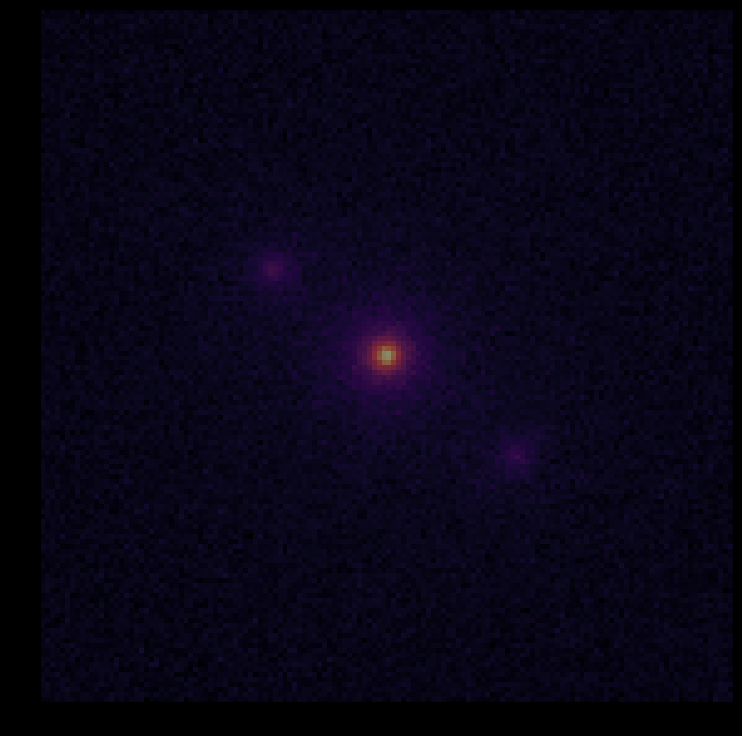

Write the Python code that produced this figure.
import numpy as np
import matplotlib.pyplot as plt
import matplotlib.animation as animation

np.random.seed(7)

# -----------------------------
# PARAMETER
# -----------------------------
G = 1.0
WIDTH = HEIGHT = 48.0
space_size = 24.0

num_particles = 120
dt = 0.018
softening = 0.9
frames = 900

# Nähe-Zonen
ATTRACTION_RADIUS = 7.0
REPULSION_RADIUS = 2.2
DANGER_RADIUS = 0.9

ATTRACTION_FORCE = 0.006
REPULSION_FORCE = 0.055
FRICTION = 0.985

dark_energy_strength = 0.006

cores = [
    (0.0, 0.0, 520.0),
    (-8.0, 6.0, 120.0),
    (9.0, -7.0, 105.0),
]

# -----------------------------
# PARTICLES
# -----------------------------
angles = np.random.uniform(0, 2*np.pi, num_particles)
radii = np.random.uniform(4.0, 18.0, num_particles)

positions = np.column_stack([
    radii * np.cos(angles),
    0.72 * radii * np.sin(angles)
])

velocities = np.zeros_like(positions)

for i in range(num_particles):
    x, y = positions[i]
    r = np.sqrt(x*x + y*y + softening**2)
    v = np.sqrt(G * 520.0 / r)
    velocities[i] = [-y / r * v, x / r * v]

velocities += np.random.normal(0, 0.03, velocities.shape)

# -----------------------------
# FIELD BACKGROUND
# -----------------------------
grid_size = 140
x = np.linspace(-space_size, space_size, grid_size)
y = np.linspace(-space_size, space_size, grid_size)
X, Y = np.meshgrid(x, y)

def normalize(arr):
    arr = np.array(arr, dtype=float)
    arr = arr - np.min(arr)
    return arr / (np.max(arr) + 1e-9)

potential = np.zeros_like(X)
gravity_strength = np.zeros_like(X)

for cx, cy, mass in cores:
    dx = X - cx
    dy = Y - cy
    R = np.sqrt(dx**2 + dy**2 + softening**2)

    potential += -G * mass / R
    gravity_strength += G * mass / (R**2)

cmb_noise = normalize(np.random.normal(0, 1, (grid_size, grid_size)))

cosmic_field = normalize(
    0.65 * normalize(gravity_strength) +
    0.20 * normalize(np.abs(potential)) +
    0.15 * cmb_noise
)

# -----------------------------
# FIGURE
# -----------------------------
fig, ax = plt.subplots(figsize=(9, 9), facecolor="black")
ax.set_facecolor("black")

im = ax.imshow(
    cosmic_field,
    extent=[-space_size, space_size, -space_size, space_size],
    origin="lower",
    cmap="magma",
    alpha=0.55
)

danger_text = ax.text(
    -23, 22,
    "",
    color="white",
    fontsize=10,
    va="top",
    bbox=dict(facecolor="black", alpha=0.55)
)

# -----------------------------
# HELPERS
# -----------------------------
def distance(a, b):
    return np.linalg.norm(a - b)

# -----------------------------
# UPDATE
# -----------------------------
def update(frame):
    global positions, velocities

    forces = np.zeros_like(positions)
    danger_events = []
    repulsion_events = []
    attraction_events = []

    # Gravitation durch Kerne
    for i in range(num_particles):
        x, y = positions[i]

        ax_g = 0.0
        ay_g = 0.0

        for cx, cy, mass in cores:
            dx = x - cx
            dy = y - cy
            r = np.sqrt(dx*dx + dy*dy + softening**2)

            ax_g += -G * mass * dx / (r**3)
            ay_g += -G * mass * dy / (r**3)

        # Dark Energy Drift nach außen
        r0 = np.sqrt(x*x + y*y + softening**2)
        ax_g += dark_energy_strength * x / r0
        ay_g += dark_energy_strength * y / r0

        forces[i] += np.array([ax_g, ay_g]) * 0.045

    # Näheanalyse zwischen Teilchen
    for i in range(num_particles):
        for j in range(i + 1, num_particles):
            delta = positions[j] - positions[i]
            dist = np.linalg.norm(delta)

            if dist == 0:
                continue

            direction = delta / dist

            if dist < REPULSION_RADIUS:
                strength = REPULSION_FORCE * (REPULSION_RADIUS - dist)
                forces[i] -= direction * strength
                forces[j] += direction * strength
                repulsion_events.append((i, j, dist))

            elif dist < ATTRACTION_RADIUS:
                strength = ATTRACTION_FORCE * (ATTRACTION_RADIUS - dist)
                forces[i] += direction * strength
                forces[j] -= direction * strength
                attraction_events.append((i, j, dist))

            if dist < DANGER_RADIUS:
                danger_events.append((i, j, dist))

    velocities += forces
    velocities *= FRICTION
    positions += velocities * dt * 10.0

    # Grenzen / Reset
    r_out = np.sqrt(positions[:, 0]**2 + positions[:, 1]**2)
    reset = r_out > 23.0

    if np.any(reset):
        new_angles = np.random.uniform(0, 2*np.pi, np.sum(reset))
        new_radii = np.random.uniform(8.0, 18.0, np.sum(reset))
        positions[reset, 0] = new_radii * np.cos(new_angles)
        positions[reset, 1] = 0.72 * new_radii * np.sin(new_angles)
        velocities[reset] *= 0.0

    # Zeichnen
    ax.clear()
    ax.set_facecolor("black")
    ax.set_xlim(-space_size, space_size)
    ax.set_ylim(-space_size, space_size)
    ax.set_aspect("equal")
    ax.axis("off")

    ax.imshow(
        cosmic_field,
        extent=[-space_size, space_size, -space_size, space_size],
        origin="lower",
        cmap="magma",
        alpha=0.55
    )

    # Kerne
    for cx, cy, mass in cores:
        ax.scatter(cx, cy, s=80 + mass * 0.12, c="white", alpha=0.95)

    # Fokus-Teilchen
    focus = 0
    fx, fy = positions[focus]

    attraction_circle = plt.Circle(
        (fx, fy), ATTRACTION_RADIUS,
        fill=False, linestyle="--", linewidth=1.0,
        color="deepskyblue", alpha=0.75
    )
    repulsion_circle = plt.Circle(
        (fx, fy), REPULSION_RADIUS,
        fill=False, linestyle="-", linewidth=2.0,
        color="orange", alpha=0.85
    )
    danger_circle = plt.Circle(
        (fx, fy), DANGER_RADIUS,
        fill=False, linestyle="-", linewidth=3.0,
        color="red", alpha=0.95
    )

    ax.add_patch(attraction_circle)
    ax.add_patch(repulsion_circle)
    ax.add_patch(danger_circle)

    # Verbindungslinien
    for i in range(num_particles):
        for j in range(i + 1, num_particles):
            dist = distance(positions[i], positions[j])

            if dist < DANGER_RADIUS:
                ax.plot(
                    [positions[i, 0], positions[j, 0]],
                    [positions[i, 1], positions[j, 1]],
                    color="red",
                    linewidth=2.0,
                    alpha=0.9
                )
            elif dist < REPULSION_RADIUS:
                ax.plot(
                    [positions[i, 0], positions[j, 0]],
                    [positions[i, 1], positions[j, 1]],
                    color="orange",
                    linewidth=1.1,
                    alpha=0.65
                )
            elif dist < ATTRACTION_RADIUS:
                ax.plot(
                    [positions[i, 0], positions[j, 0]],
                    [positions[i, 1], positions[j, 1]],
                    color="deepskyblue",
                    linewidth=0.45,
                    linestyle="--",
                    alpha=0.35
                )

    # Teilchen
    ax.scatter(positions[:, 0], positions[:, 1], s=22, c="white", alpha=0.86)

    # Fokus hervorheben
    ax.scatter([fx], [fy], s=130, c="cyan", alpha=0.95)

    ax.set_title(
        "MS Cosmic Näheanalyse | Gravitation + Dark Energy + CMB + Kontaktzonen\n"
        f"Anziehung: {len(attraction_events)} | Abstoßung: {len(repulsion_events)} | Kritisch: {len(danger_events)}",
        color="white",
        fontsize=12
    )

    ax.text(
        -23.2,
        22.6,
        "Fokus-Zonen:\n"
        "-- blau = Anziehung / Resonanz\n"
        "orange = Abstoßung / Druck\n"
        "rot = kritische Nähe\n\n"
        "Magma = kosmisches Feld\n"
        "weiß = sichtbare Teilchen\n"
        "cyan = Fokus-Teilchen",
        fontsize=9,
        color="white",
        va="top",
        bbox=dict(facecolor="black", alpha=0.55, edgecolor="gray")
    )

ani = animation.FuncAnimation(fig, update, frames=frames, interval=30)
plt.show()
